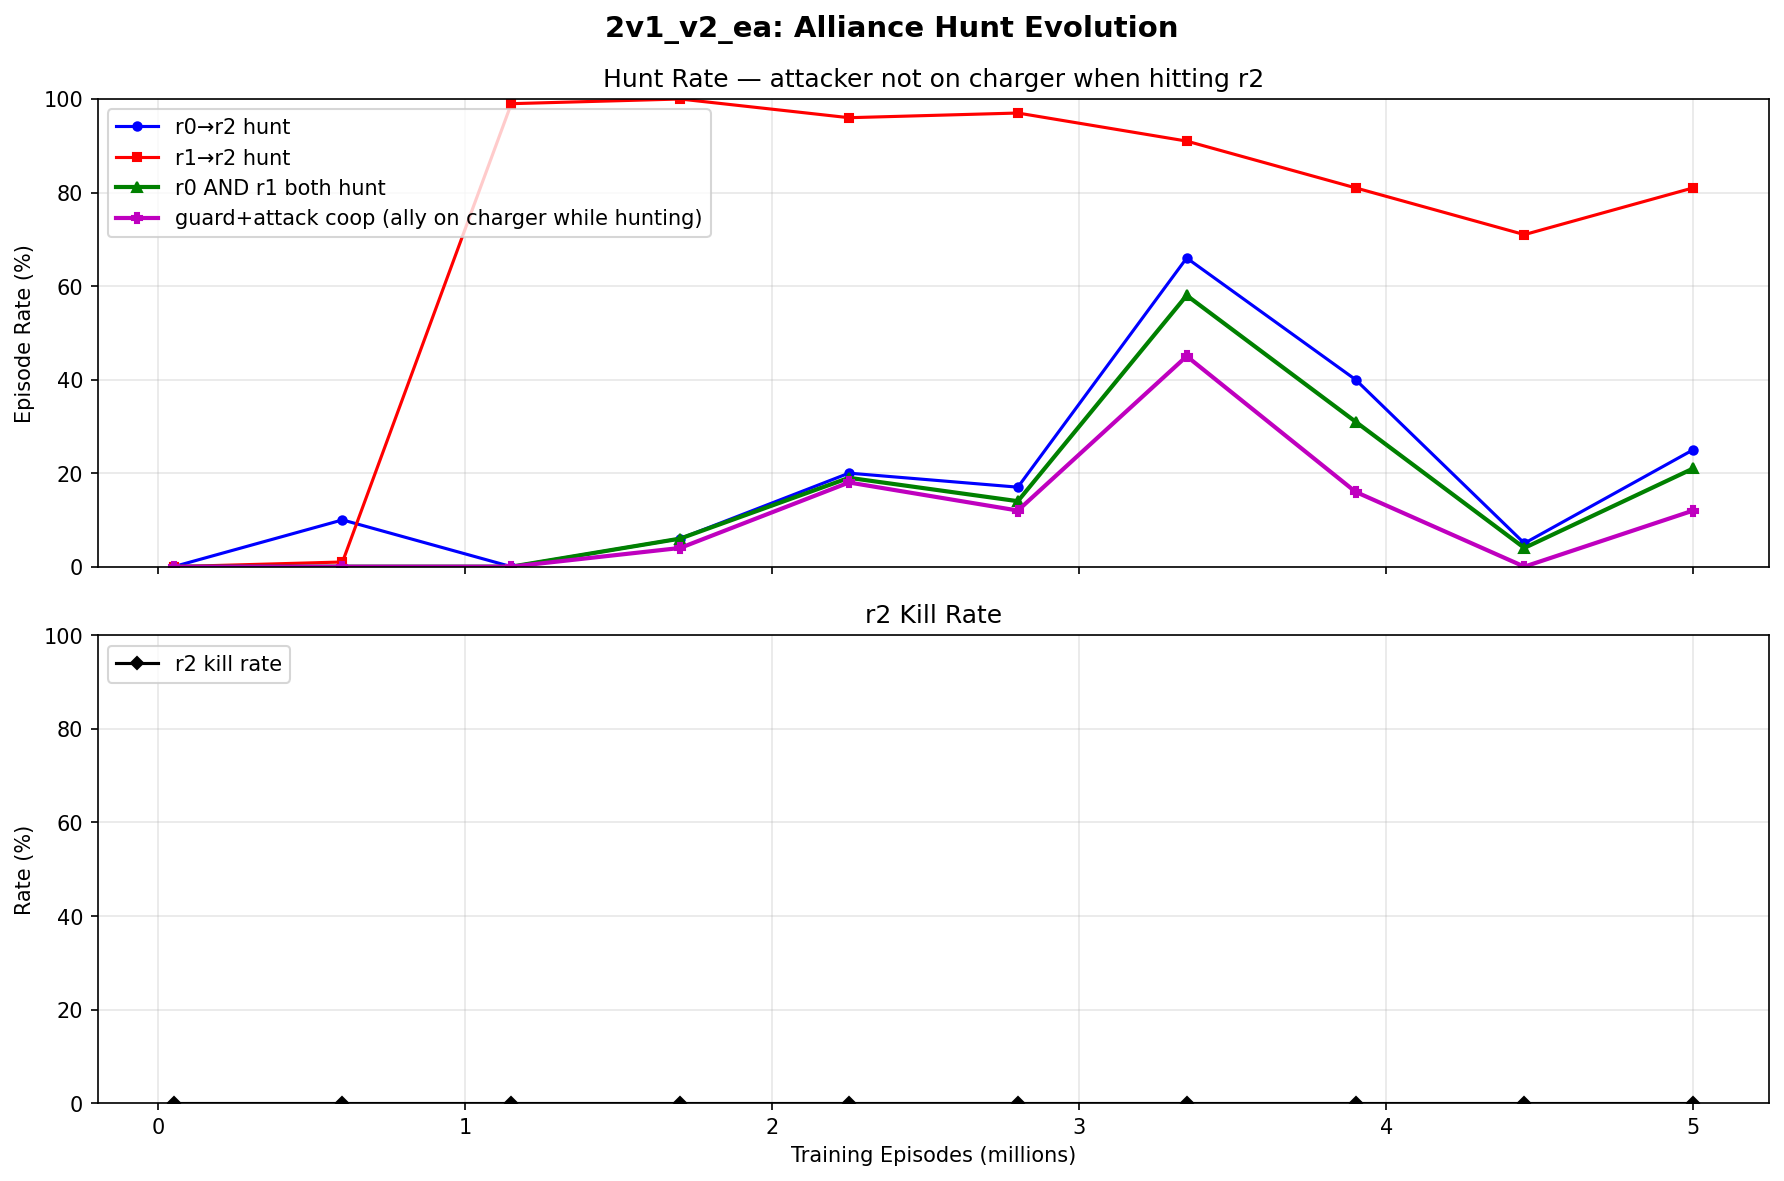

The file beside this chart, header and first rows:
episode, r0_hit_rate, r1_hit_rate, both_hit_rate, r0_hunt_rate, r1_hunt_rate, both_hunt_rate, coop_rate, r0_offensive, r1_offensive, r2_kill_rate
50000, 0.05, 0.000000, 0.000000, 0.000000, 0.000000, 0.000000, 0.000000, 0.000000, 0.000000, 0.000000
600000, 0.11, 0.24, 0.03, 0.1, 0.01, 0.000000, 0.000000, 0.4231, 0.01156, 0.000000
1150000, 0.000000, 0.99, 0.000000, 0.000000, 0.99, 0.000000, 0.000000, 0.000000, 0.4693, 0.000000
1700000, 0.14, 1, 0.14, 0.06, 1, 0.06, 0.04, 0.375, 0.6344, 0.000000
2250000, 0.24, 0.99, 0.23, 0.2, 0.96, 0.19, 0.18, 0.54, 0.7419, 0.000000
2800000, 0.17, 0.97, 0.14, 0.17, 0.97, 0.14, 0.12, 0.9778, 0.8471, 0.000000
3350000, 0.76, 0.96, 0.73, 0.66, 0.91, 0.58, 0.45, 0.6984, 0.643, 0.000000
3900000, 0.58, 0.87, 0.51, 0.4, 0.81, 0.31, 0.16, 0.4609, 0.7421, 0.000000
4450000, 0.09, 0.98, 0.08, 0.05, 0.71, 0.04, 0.000000, 0.5238, 0.1497, 0.000000
5000000, 0.28, 0.9, 0.23, 0.25, 0.81, 0.21, 0.12, 0.8507, 0.5727, 0.000000
